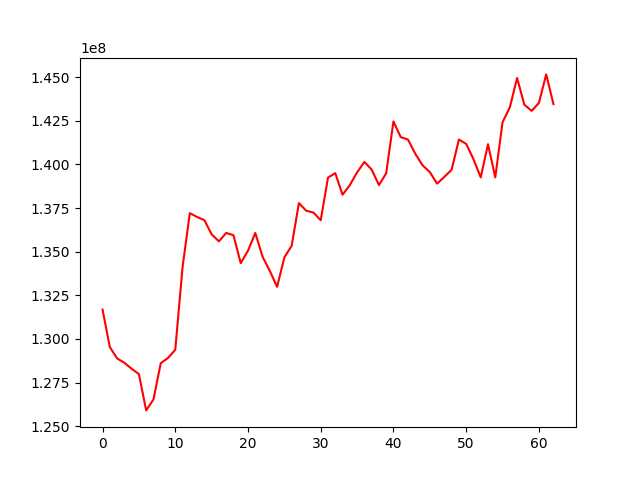

The data file committed next to this chart (first rows):
, 0
0, 131683748
1, 129533788
2, 128886217
3, 128632786
4, 128290364
5, 127984080
6, 125905259
7, 126530536
8, 128607379
9, 128909096
10, 129381106
11, 134109056
12, 137208254
13, 136986636
14, 136809394
15, 135994519
16, 135592246
17, 136074633
18, 135943084
19, 134341591
20, 135056932
21, 136076237
22, 134716219
23, 133896155
24, 132983613
25, 134674186
26, 135334814
27, 137784488
28, 137348176
29, 137240640
30, 136801238
31, 139243430
32, 139500968
33, 138263802
34, 138815807
35, 139543355
36, 140143041
37, 139707406
38, 138815605
39, 139490128
40, 142462804
41, 141564025
42, 141423545
43, 140611886
44, 139952330
45, 139560522
46, 138897277
47, 139287431
48, 139695819
49, 141425387
50, 141174460
51, 140301915
52, 139256692
53, 141159197
54, 139256794
55, 142418317
56, 143266185
57, 144954226
58, 143420320
59, 143069555
... 3 more rows
